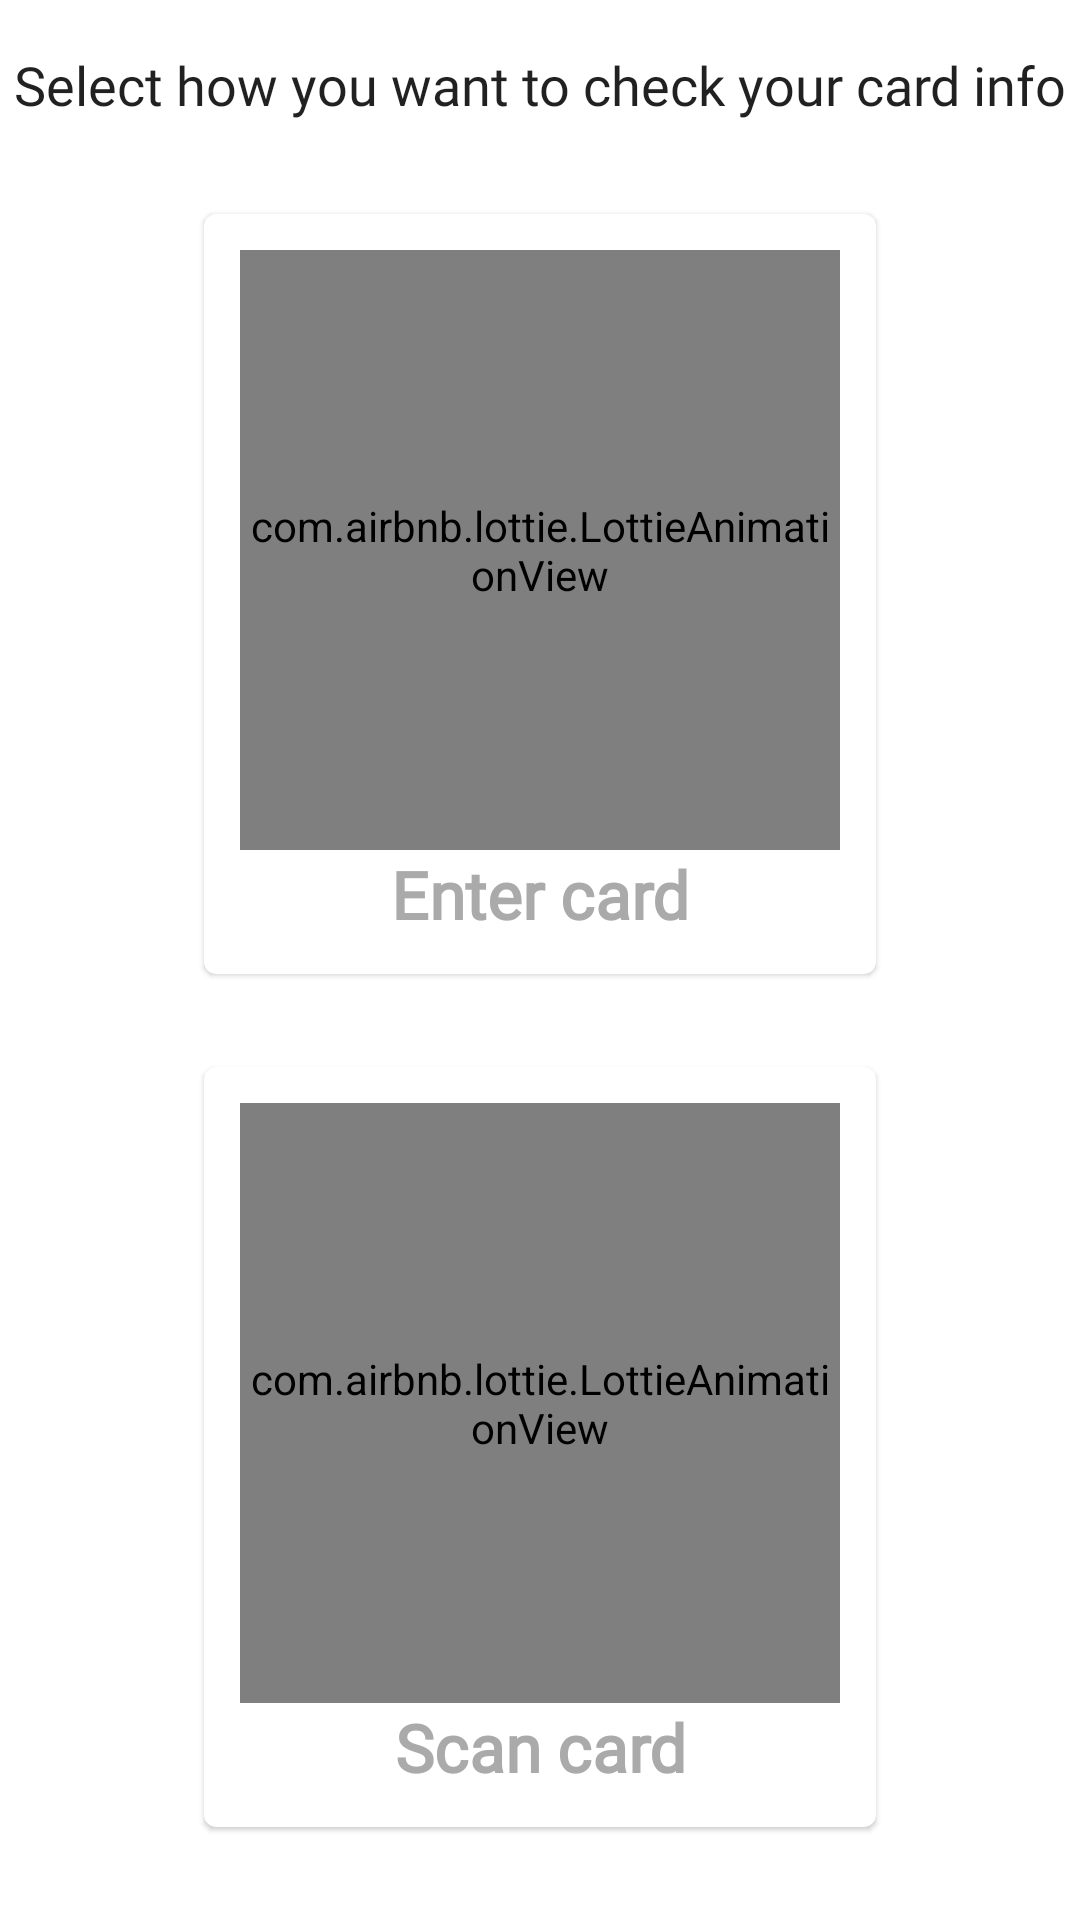

Reconstruct the res/layout file that produces this screen, plus the resources it refers to.
<!-- AndroidManifest.xml: application theme Theme.CardInfoFinder -->
<!-- res/layout/main_fragment.xml -->
<?xml version="1.0" encoding="utf-8"?>
<androidx.constraintlayout.widget.ConstraintLayout xmlns:android="http://schemas.android.com/apk/res/android"
    xmlns:app="http://schemas.android.com/apk/res-auto"
    xmlns:tools="http://schemas.android.com/tools"
    android:id="@+id/main"
    android:layout_width="match_parent"
    android:layout_height="match_parent"
    tools:context=".presentation.ui.main.MainFragment">

    <TextView
        android:id="@+id/textView2"
        android:layout_width="wrap_content"
        android:layout_height="wrap_content"
        android:layout_margin="16dp"
        android:fontFamily="@font/antic"
        android:text="@string/text_option"
        android:textAppearance="@style/TextAppearance.AppCompat.Body1"
        android:textSize="18sp"
        app:layout_constraintEnd_toEndOf="parent"
        app:layout_constraintStart_toStartOf="parent"
        app:layout_constraintTop_toTopOf="parent" />

    <com.google.android.material.card.MaterialCardView
        android:id="@+id/card_1"
        android:layout_width="wrap_content"
        android:layout_height="wrap_content"
        app:contentPadding="@dimen/card_item_padding"
        app:layout_constraintBottom_toTopOf="@id/card_2"
        app:layout_constraintEnd_toEndOf="parent"
        app:layout_constraintStart_toStartOf="parent"
        app:layout_constraintTop_toBottomOf="@+id/textView2"
        app:layout_constraintVertical_chainStyle="spread">

        <LinearLayout
            android:layout_width="wrap_content"
            android:layout_height="wrap_content"
            android:orientation="vertical">

            <com.airbnb.lottie.LottieAnimationView
                android:id="@+id/animation_1"
                android:layout_width="200dp"
                android:layout_height="200dp"
                app:lottie_autoPlay="true"
                app:lottie_fileName="card-payment.json"
                app:lottie_loop="true" />

            <TextView
                android:id="@+id/textView"
                android:layout_width="match_parent"
                android:layout_height="wrap_content"
                android:layout_marginStart="16dp"
                android:layout_marginEnd="16dp"
                android:fontFamily="@font/antic"
                android:text="@string/text_enter_card_number"
                android:textAlignment="center"
                android:textAppearance="@style/TextAppearance.AppCompat.Large"
                android:textColor="@android:color/darker_gray"
                android:textStyle="bold" />
        </LinearLayout>

    </com.google.android.material.card.MaterialCardView>

    <com.google.android.material.card.MaterialCardView
        android:id="@+id/card_2"
        android:layout_width="wrap_content"
        android:layout_height="wrap_content"
        app:contentPadding="@dimen/card_item_padding"
        app:layout_constraintBottom_toBottomOf="parent"
        app:layout_constraintEnd_toEndOf="parent"
        app:layout_constraintStart_toStartOf="parent"
        app:layout_constraintTop_toBottomOf="@+id/card_1">

        <LinearLayout
            android:layout_width="wrap_content"
            android:layout_height="wrap_content"
            android:orientation="vertical">

            <com.airbnb.lottie.LottieAnimationView
                android:id="@+id/animation_2"
                android:layout_width="200dp"
                android:layout_height="200dp"
                app:lottie_autoPlay="true"
                app:lottie_fileName="card-scan.json"
                app:lottie_loop="true" />

            <TextView
                android:id="@+id/textView_2"
                android:layout_width="match_parent"
                android:layout_height="wrap_content"
                android:layout_marginStart="16dp"
                android:layout_marginEnd="16dp"
                android:fontFamily="@font/antic"
                android:text="@string/text_scan_card"
                android:textAlignment="center"
                android:textAppearance="@style/TextAppearance.AppCompat.Large"
                android:textColor="@android:color/darker_gray"
                android:textStyle="bold" />
        </LinearLayout>

    </com.google.android.material.card.MaterialCardView>


</androidx.constraintlayout.widget.ConstraintLayout>
<!-- resources referenced by this layout -->
<resources>
  <dimen name="card_item_padding">12dp</dimen>
  <string name="text_enter_card_number">Enter card number</string>
  <string name="text_option">Select how you want to check your card info</string>
  <string name="text_scan_card">Scan card</string>
  <style name="Theme.CardInfoFinder" parent="Theme.MaterialComponents.DayNight.DarkActionBar">
          
          <item name="colorPrimary">@color/purple_500</item>
          <item name="colorPrimaryVariant">@color/purple_700</item>
          <item name="colorOnPrimary">@color/white</item>
          
          <item name="colorSecondary">@color/teal_200</item>
          <item name="colorSecondaryVariant">@color/teal_700</item>
          <item name="colorOnSecondary">@color/black</item>
          
          <item name="android:statusBarColor" tools:targetApi="l">?attr/colorPrimaryVariant</item>
          
      </style>
  <color name="purple_500">#193487</color>
  <color name="purple_700">#122661</color>
  <color name="white">#FFFFFFFF</color>
  <color name="teal_200">#FF03DAC5</color>
  <color name="teal_700">#FF018786</color>
  <color name="black">#FF000000</color>
</resources>
